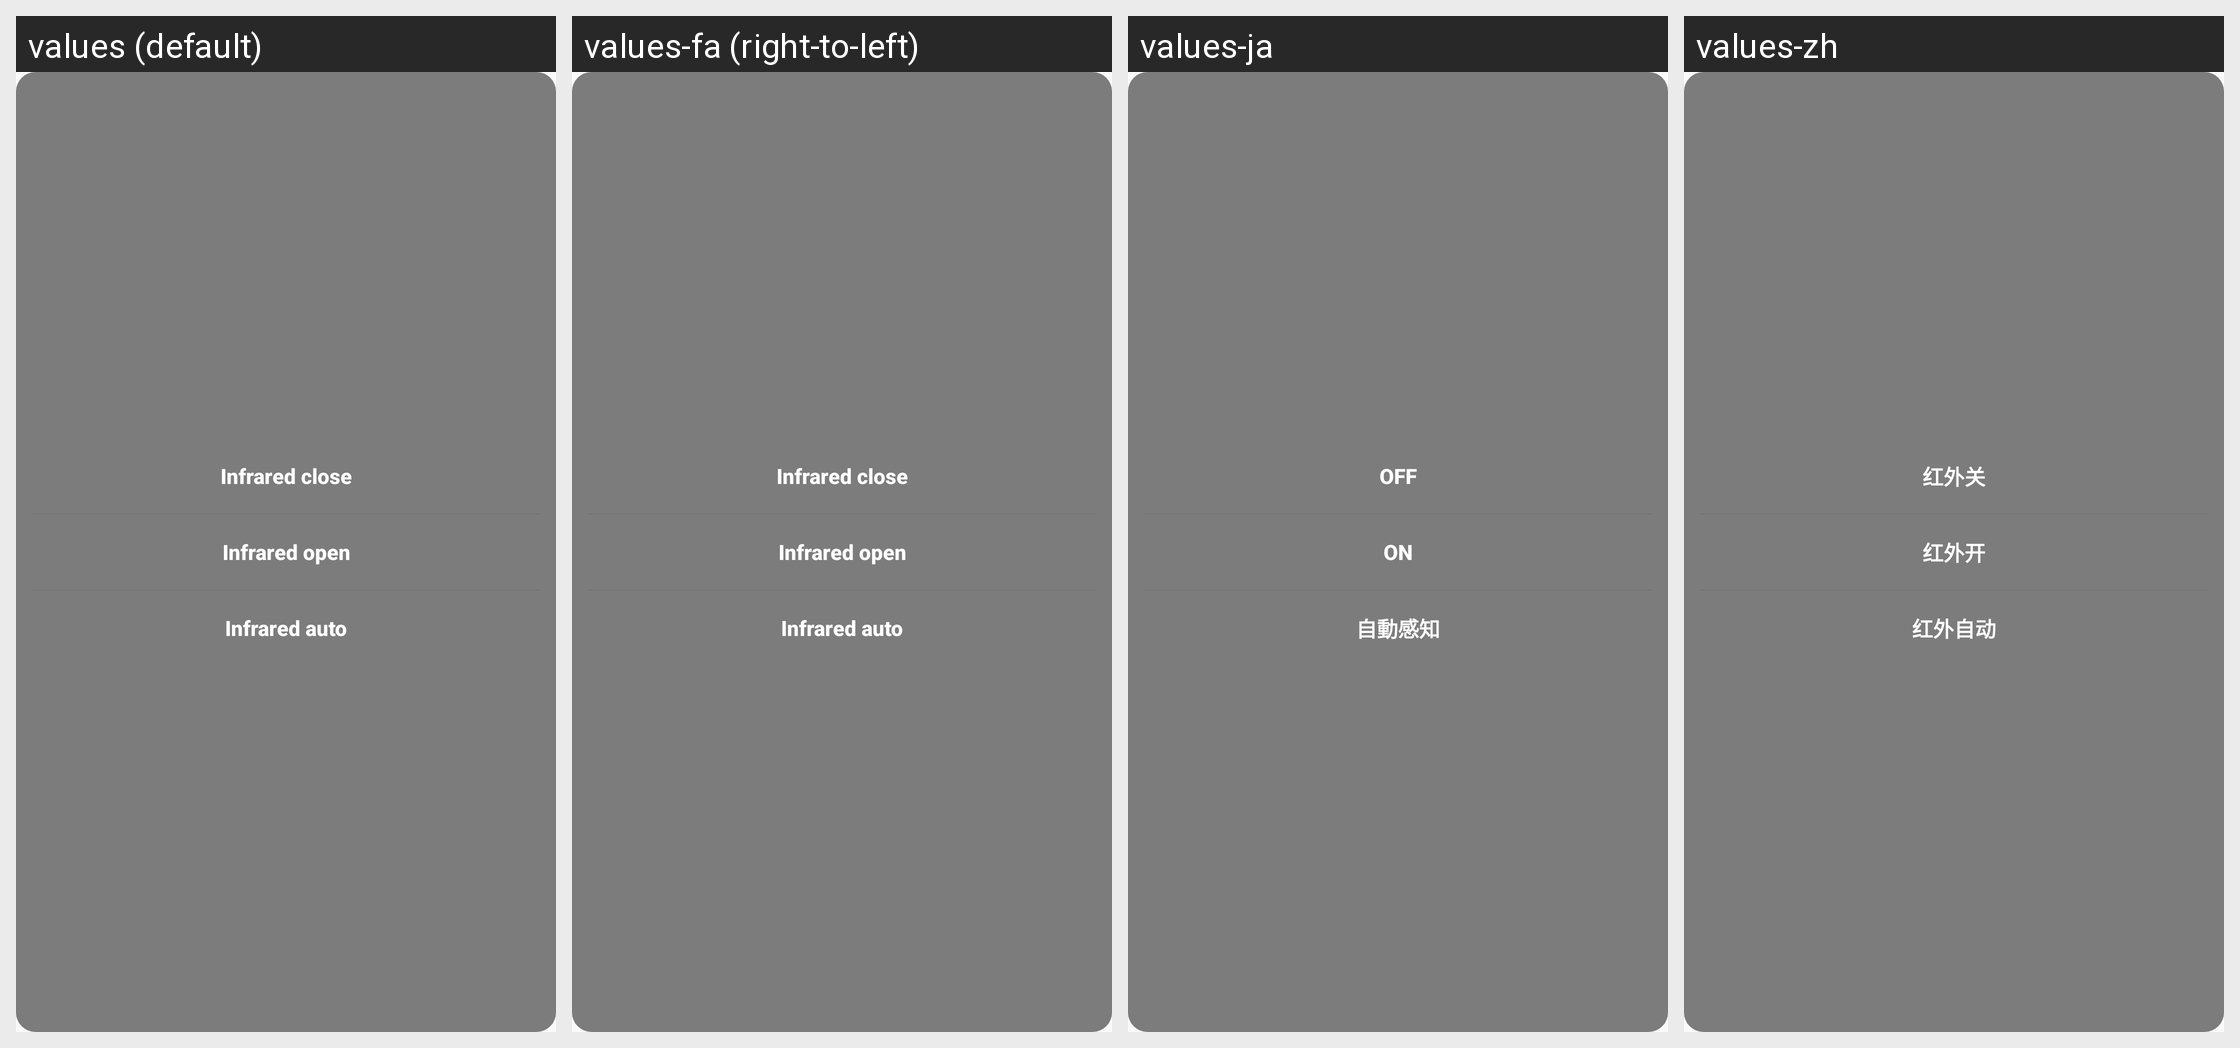

The same Android screen rendered under several of its app's locales, left to right. List the strings drawn on it with the default value and each locale's translation.
Android screen res/layout/popup_icut.xml rendered under 4 locales, left to right: values (default), values-fa (right-to-left), values-ja, values-zh. Device: Nexus 5 (rendered at 1080×1920; each locale shown at half size, 540×960, under a caption strip naming it); theme AppTheme.
Other locales in the repository, not shown: values-ar, values-as, values-bg, values-bs, values-ca, values-cs, values-da, values-de, values-el, values-en, values-es-rUS, values-fi, values-fr, values-hi, values-hr, values-hu, values-in, values-it, values-iw, values-kn, values-ko, values-lt, values-lv, values-mk, values-ml, values-mr, values-nb, values-ne, values-nl, values-or, values-pl, values-pt-rPT, values-ro, values-ru, values-si, values-sk, values-sl, values-sr, values-sv, values-te, values-th, values-tl, values-tr, values-uk, values-vi, values-zh-rCN, values-zh-rHK, values-zh-rTW.
Strings drawn on this screen, with the default value and each locale's value (text and hints the layout hard-codes, and strings that could not be matched under every locale, appear in the picture but are not listed):

icut_close
  values: Infrared close
  values-fa: Infrared close  [not translated; the default value is used]
  values-ja: OFF
  values-zh: 红外关

icut_open
  values: Infrared open
  values-fa: Infrared open  [not translated; the default value is used]
  values-ja: ON
  values-zh: 红外开

icut_auto
  values: Infrared auto
  values-fa: Infrared auto  [not translated; the default value is used]
  values-ja: 自動感知
  values-zh: 红外自动
